Run: headless pygame with SDL's dummy video driver; simulated clock (each Clock.tick advances the game by its frame time, no real sleeping); random seed 0; keys injected as events and as key.get_pressed() state; mouse plan: one left click at the window centre at the start of phase 2, then a move to the lower-right quarter at the start of phase 3.
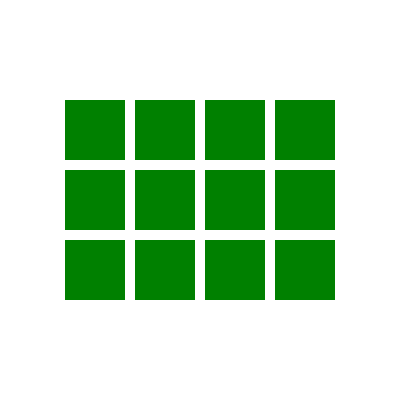
Frame 1 of 4 · flips 1–60 · no input
Frame 2 of 4 · flips 61–180 · clicked the window centre · tapped SPACE, RETURN · held RIGHT (→), D · screen unchanged from frame 1, image omitted
Frame 3 of 4 · flips 181–300 · moved the mouse to the lower-right quarter · held DOWN (↓), S · screen unchanged from frame 2, image omitted
Frame 4 of 4 · flips 301–420 · held LEFT (←), A, UP (↑), W · screen unchanged from frame 3, image omitted

The pygame program that drew these frames:

import pygame
import sys


WINDOW_WIDTH = 400
WINDOW_HEIGHT = 400

BOARD_WIDTH = 4
BOARD_HEIGHT = 3

BOX_SIZE = 60
GAP_SIZE = 10

BACKGROUND_COLOR = (255, 255, 255)
BOX_COLOR = (0, 128, 0)


def get_board_position():
    """Calculate the pixel position where the centered board begins."""
    board_width = BOARD_WIDTH * BOX_SIZE + (BOARD_WIDTH - 1) * GAP_SIZE
    board_height = BOARD_HEIGHT * BOX_SIZE + (BOARD_HEIGHT - 1) * GAP_SIZE

    start_x = (WINDOW_WIDTH - board_width) // 2
    start_y = (WINDOW_HEIGHT - board_height) // 2

    return start_x, start_y


def board_to_pixel(column, row):
    """Convert board coordinates to the pixel position of a square."""
    start_x, start_y = get_board_position()

    x = start_x + column * (BOX_SIZE + GAP_SIZE)
    y = start_y + row * (BOX_SIZE + GAP_SIZE)

    return x, y


def draw_board(screen):
    """Draw every square on the board."""
    for row in range(BOARD_HEIGHT):
        for column in range(BOARD_WIDTH):
            x, y = board_to_pixel(column, row)

            pygame.draw.rect(
                screen,
                BOX_COLOR,
                (x, y, BOX_SIZE, BOX_SIZE)
            )


def pixel_to_board(x, y):
    """Convert a pixel position to board coordinates."""
    start_x, start_y = get_board_position()

    relative_x = x - start_x
    relative_y = y - start_y

    if relative_x < 0 or relative_y < 0:
        return None

    column = relative_x // (BOX_SIZE + GAP_SIZE)
    row = relative_y // (BOX_SIZE + GAP_SIZE)

    offset_x = relative_x % (BOX_SIZE + GAP_SIZE)
    offset_y = relative_y % (BOX_SIZE + GAP_SIZE)

    if offset_x >= BOX_SIZE or offset_y >= BOX_SIZE:
        return None

    if column >= BOARD_WIDTH or row >= BOARD_HEIGHT:
        return None

    return column, row


def print_mouse_position():
    """Print the board position currently under the mouse."""
    mouse_x, mouse_y = pygame.mouse.get_pos()

    position = pixel_to_board(mouse_x, mouse_y)

    if position is not None:
        column, row = position
        print(f"Column: {column}, Row: {row}")


def main():
    """Run the Pygame application."""
    pygame.init()

    screen = pygame.display.set_mode(
        (WINDOW_WIDTH, WINDOW_HEIGHT)
    )

    pygame.display.set_caption("4x3 Grid")

    while True:
        for event in pygame.event.get():
            if event.type == pygame.QUIT:
                pygame.quit()
                sys.exit()

        screen.fill(BACKGROUND_COLOR)

        draw_board(screen)
        print_mouse_position()

        pygame.display.update()


if __name__ == "__main__":
    main()
